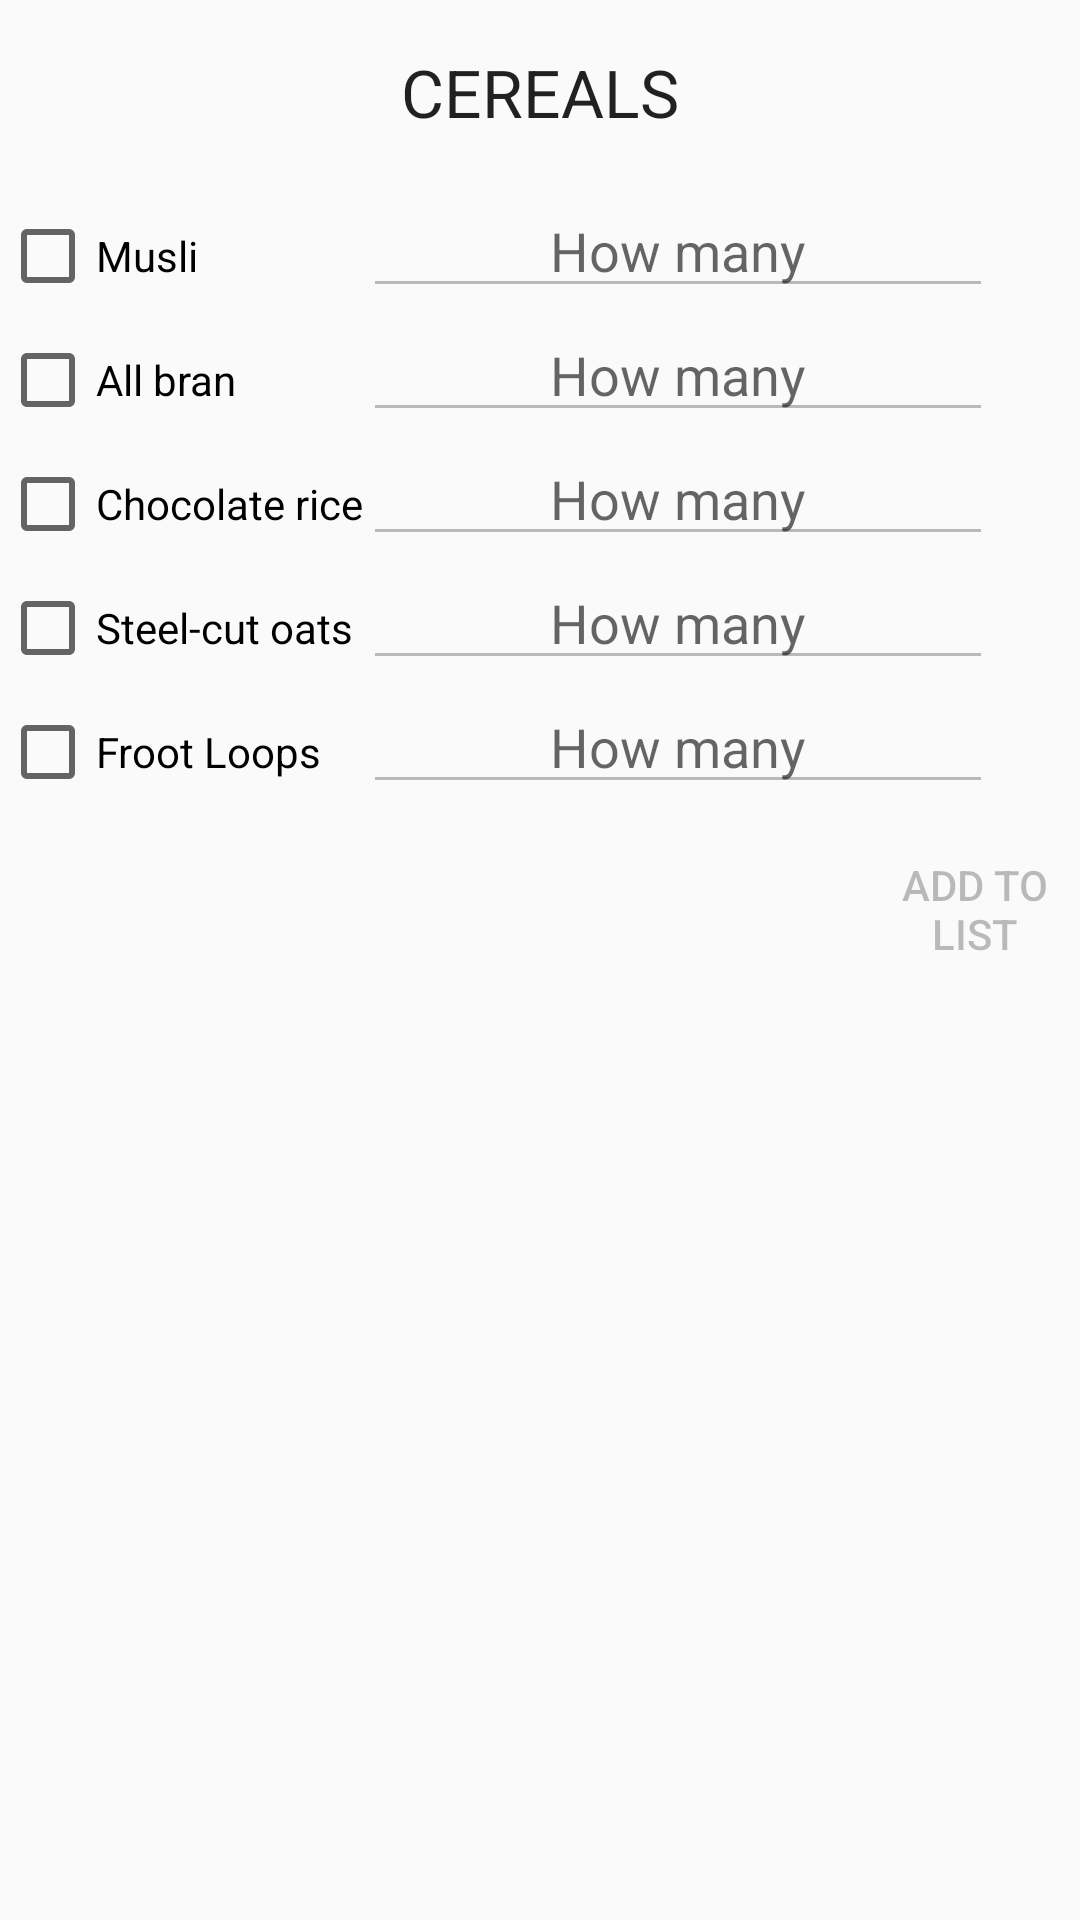

Write the Android layout XML for this screen, with the resource values it uses.
<!-- AndroidManifest.xml: application theme AppTheme -->
<!-- res/layout/fragment_cereals.xml -->
<LinearLayout xmlns:android="http://schemas.android.com/apk/res/android"
    android:orientation="vertical"
    android:layout_width="match_parent"
    android:layout_height="match_parent">

    <TextView
        android:layout_width="wrap_content"
        android:layout_height="wrap_content"
        android:textAppearance="?android:attr/textAppearanceLarge"
        android:text="@string/text_view_title_cereals"
        android:id="@+id/text_view_title_cereals"
        android:layout_gravity="center_horizontal"
        android:padding="16dp"/>

    <TableLayout
        android:layout_width="wrap_content"
        android:layout_height="wrap_content">

        <TableRow
            android:layout_width="fill_parent"
            android:layout_height="fill_parent">

            <CheckBox   android:id="@+id/checkBox_musli"
                android:layout_width="wrap_content"
                android:layout_height="wrap_content"
                android:layout_weight="1"
                android:text="@string/checkbox_musli" />

            <EditText   android:id="@+id/edit_text_musli_quantity"
                android:layout_width="wrap_content"
                android:layout_height="wrap_content"
                android:layout_weight="1"
                android:hint="@string/edit_text_how_many_hint"
                android:ems="10"
                android:gravity="center"
                android:enabled="false"/>
        </TableRow>

        <TableRow
            android:layout_width="fill_parent"
            android:layout_height="fill_parent">

            <CheckBox   android:id="@+id/checkBox_all_bran"
                android:layout_width="wrap_content"
                android:layout_height="wrap_content"
                android:text="@string/checkBox_all_bran" />

            <EditText   android:id="@+id/edit_text_all_bran_quantity"
                android:layout_width="wrap_content"
                android:layout_height="wrap_content"
                android:layout_weight="1"
                android:hint="@string/edit_text_how_many_hint"
                android:ems="10"
                android:gravity="center"
                android:enabled="false"/>
        </TableRow>

        <TableRow
            android:layout_width="fill_parent"
            android:layout_height="fill_parent">

            <CheckBox   android:id="@+id/checkBox_chocolate_rice"
                android:layout_width="wrap_content"
                android:layout_height="wrap_content"
                android:text="@string/checkBox_chocolate_rice" />

            <EditText   android:id="@+id/edit_text_chocolate_rice_quantity"
                android:layout_width="wrap_content"
                android:layout_height="wrap_content"
                android:layout_weight="1"
                android:hint="@string/edit_text_how_many_hint"
                android:ems="10"
                android:gravity="center"
                android:enabled="false"/>
        </TableRow>

        <TableRow
            android:layout_width="fill_parent"
            android:layout_height="fill_parent">

            <CheckBox   android:id="@+id/checkBox_steel_cut_oats"
                android:layout_width="wrap_content"
                android:layout_height="wrap_content"
                android:text="@string/checkBox_steel_cut_oats" />

            <EditText   android:id="@+id/edit_text_steel_cut_oats_quantity"
                android:layout_width="wrap_content"
                android:layout_height="wrap_content"
                android:layout_weight="1"
                android:hint="@string/edit_text_how_many_hint"
                android:ems="10"
                android:gravity="center"
                android:enabled="false"/>
        </TableRow>

        <TableRow
            android:layout_width="fill_parent"
            android:layout_height="fill_parent">

            <CheckBox   android:id="@+id/checkBox_froot_loops"
                android:layout_width="wrap_content"
                android:layout_height="wrap_content"
                android:text="@string/checkBox_froot_loops" />

            <EditText   android:id="@+id/edit_text_froot_loops_quantity"
                android:layout_width="wrap_content"
                android:layout_height="wrap_content"
                android:layout_weight="1"
                android:hint="@string/edit_text_how_many_hint"
                android:ems="10"
                android:gravity="center"
                android:enabled="false"/>
        </TableRow>

    </TableLayout>

    <Button android:id="@+id/button_add_to_list"
        android:layout_width="70dp"
        android:layout_height="70dp"
        android:text="@string/button_add_to_list"
        android:layout_gravity="right"
        android:background="@drawable/button_style"
        android:enabled="false"/>

</LinearLayout>
<!-- resources referenced by this layout -->
<resources>
  <string name="button_add_to_list">Add to list</string>
  <string name="checkBox_all_bran">All bran</string>
  <string name="checkBox_chocolate_rice">Chocolate rice</string>
  <string name="checkBox_froot_loops">Froot Loops</string>
  <string name="checkBox_steel_cut_oats">Steel-cut oats</string>
  <string name="checkbox_musli">Musli</string>
  <string name="edit_text_how_many_hint">How many</string>
  <string name="text_view_title_cereals">CEREALS</string>
  <style name="AppTheme" parent="Theme.AppCompat.Light.DarkActionBar">
          <item name="colorPrimary">@color/primary</item>
          <item name="colorPrimaryDark">@color/primary_dark</item>
          <item name="colorAccent">@color/accent</item>
          <item name="colorPrimaryLight">@color/primary_light</item>
          <item name="colorPrimaryText">@color/primary_text</item>
          <item name="colorSecondaryText">@color/secondary_text</item>
          <item name="colorIcons">@color/icons</item>
          <item name="colorDivided">@color/divider</item>
      </style>
  <color name="primary">#00BCD4</color>
  <color name="primary_dark">#0097A7</color>
  <color name="accent">#FFEB3B</color>
  <color name="primary_light">#B2EBF2</color>
  <color name="primary_text">#212121</color>
  <color name="secondary_text">#727272</color>
  <color name="icons">#FFFFFF</color>
  <color name="divider">#FFCDD2</color>
</resources>
